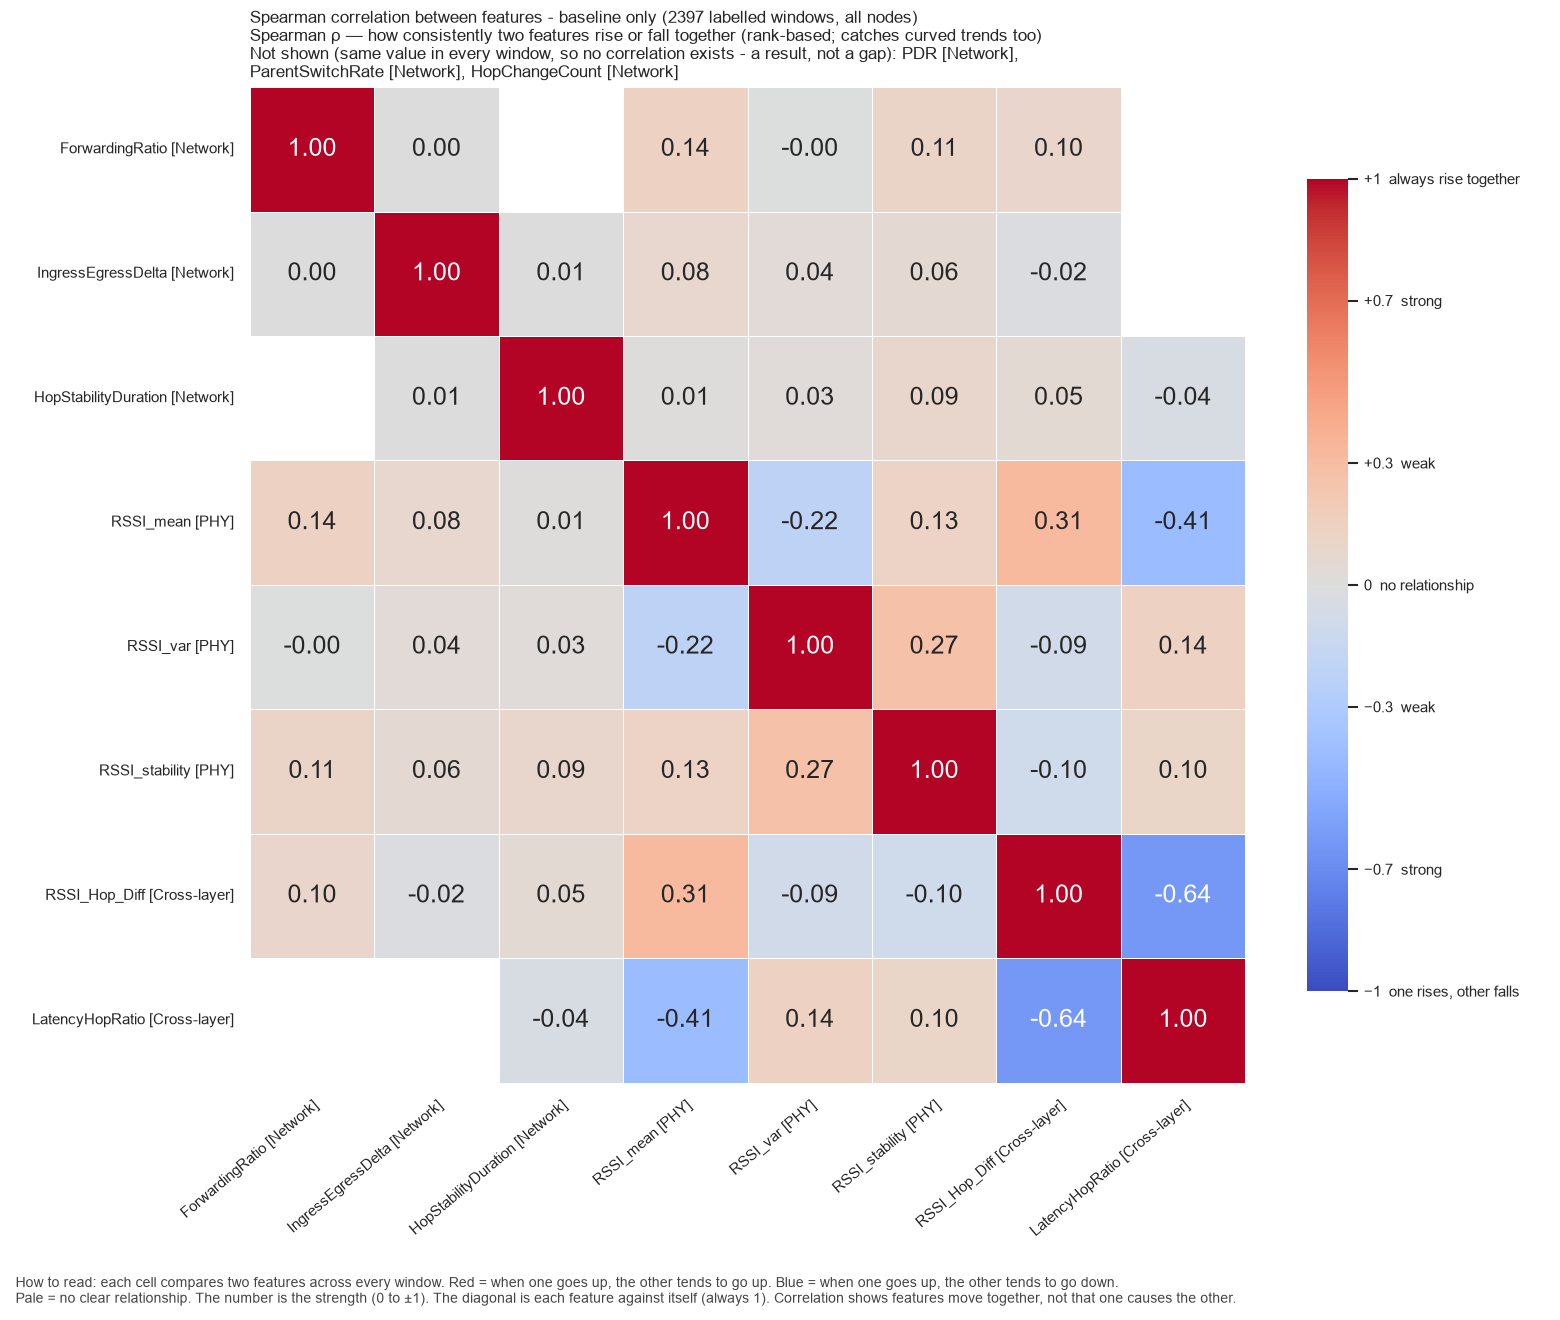

Values plotted in this chart, from the file beside it:
, ForwardingRatio, IngressEgressDelta, HopStabilityDuration, RSSI_mean, RSSI_var, RSSI_stability, RSSI_Hop_Diff, LatencyHopRatio
ForwardingRatio, 1.0, 0.001904, , 0.1383, -0.003825, 0.1096, 0.09716, 
IngressEgressDelta, 0.001904, 1.0, 0.007382, 0.08071, 0.03769, 0.05562, -0.0166, 
HopStabilityDuration, , 0.007382, 1.0, 0.01387, 0.02651, 0.09091, 0.05373, -0.04299
RSSI_mean, 0.1383, 0.08071, 0.01387, 1.0, -0.2175, 0.1309, 0.313, -0.4148
RSSI_var, -0.003825, 0.03769, 0.02651, -0.2175, 1.0, 0.2676, -0.08661, 0.1385
RSSI_stability, 0.1096, 0.05562, 0.09091, 0.1309, 0.2676, 1.0, -0.09824, 0.1046
RSSI_Hop_Diff, 0.09716, -0.0166, 0.05373, 0.313, -0.08661, -0.09824, 1.0, -0.637
LatencyHopRatio, , , -0.04299, -0.4148, 0.1385, 0.1046, -0.637, 1.0
